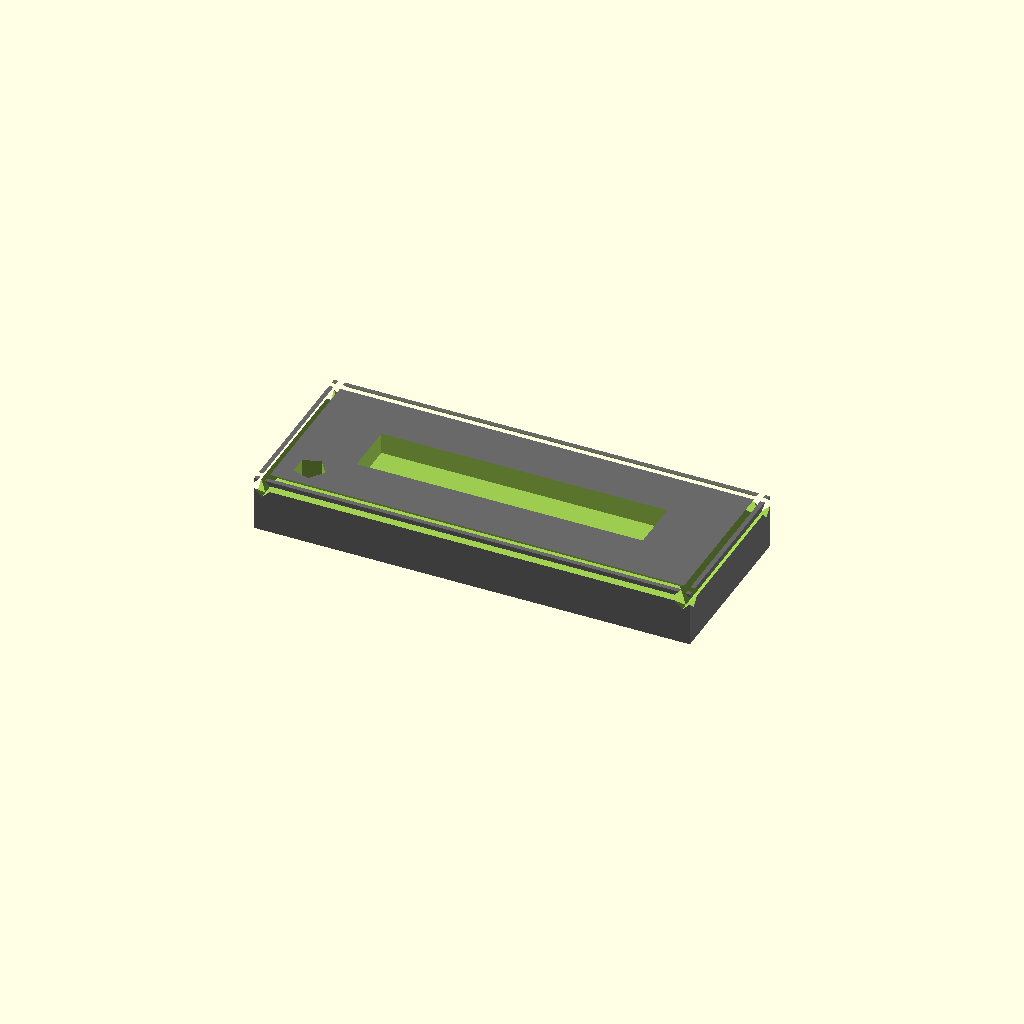
Cell 1: the model at its default parameters.
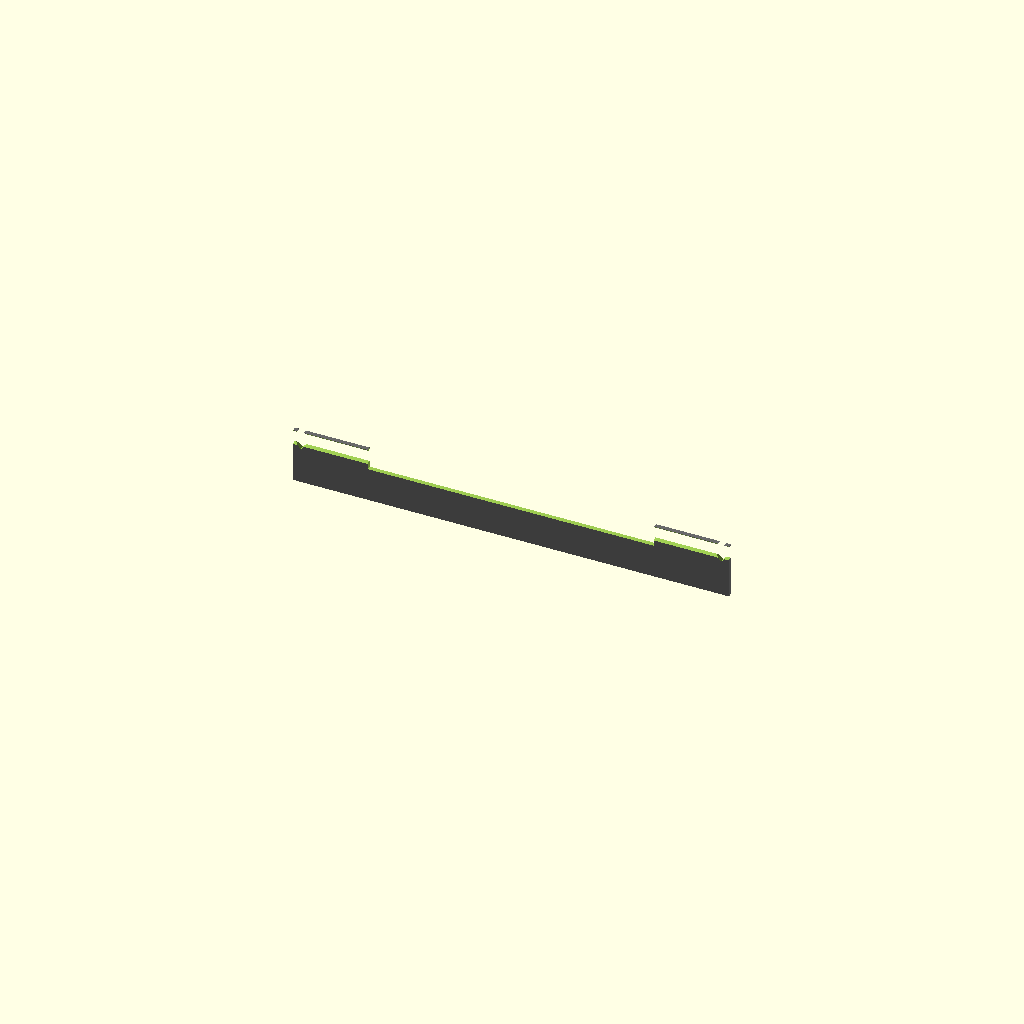
Cell 2 — body_width set to 0.1, the other parameters unchanged.
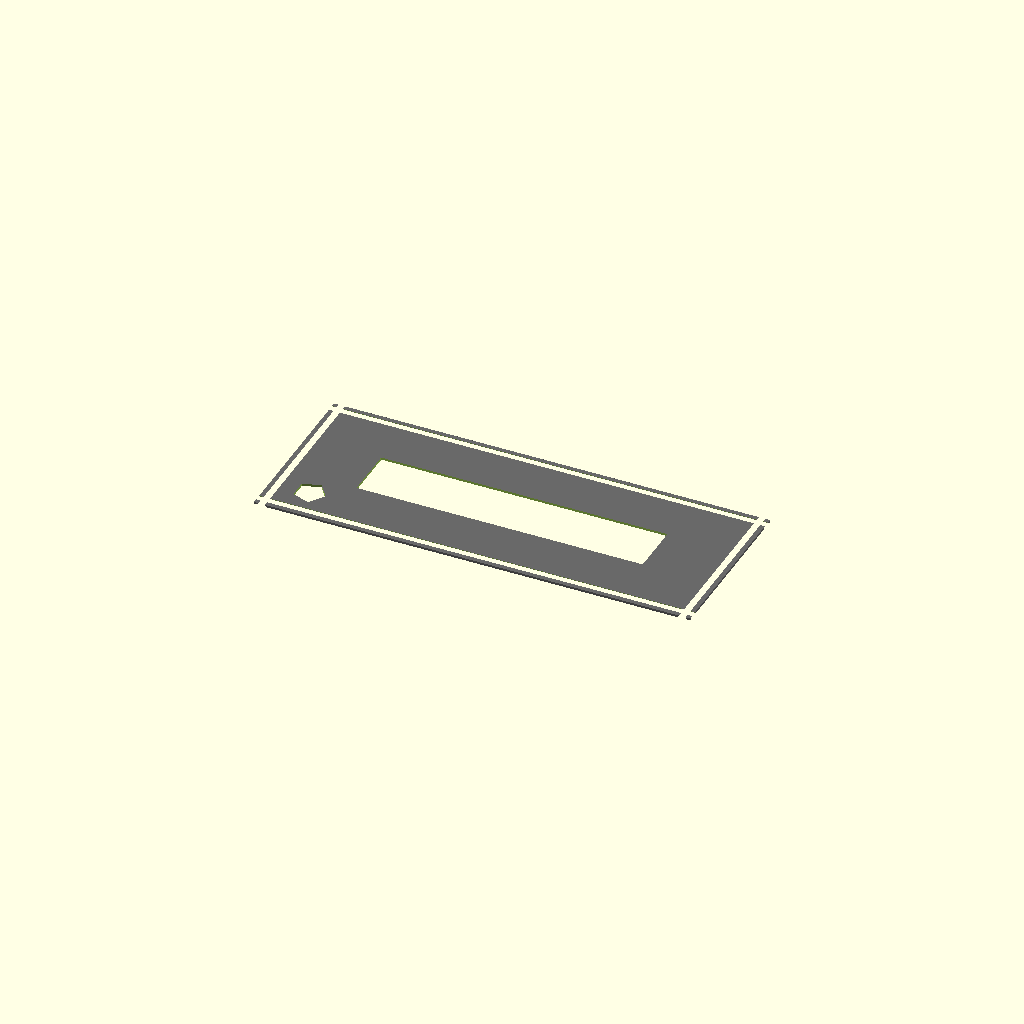
Cell 3: the same model with body_height = 0.05.
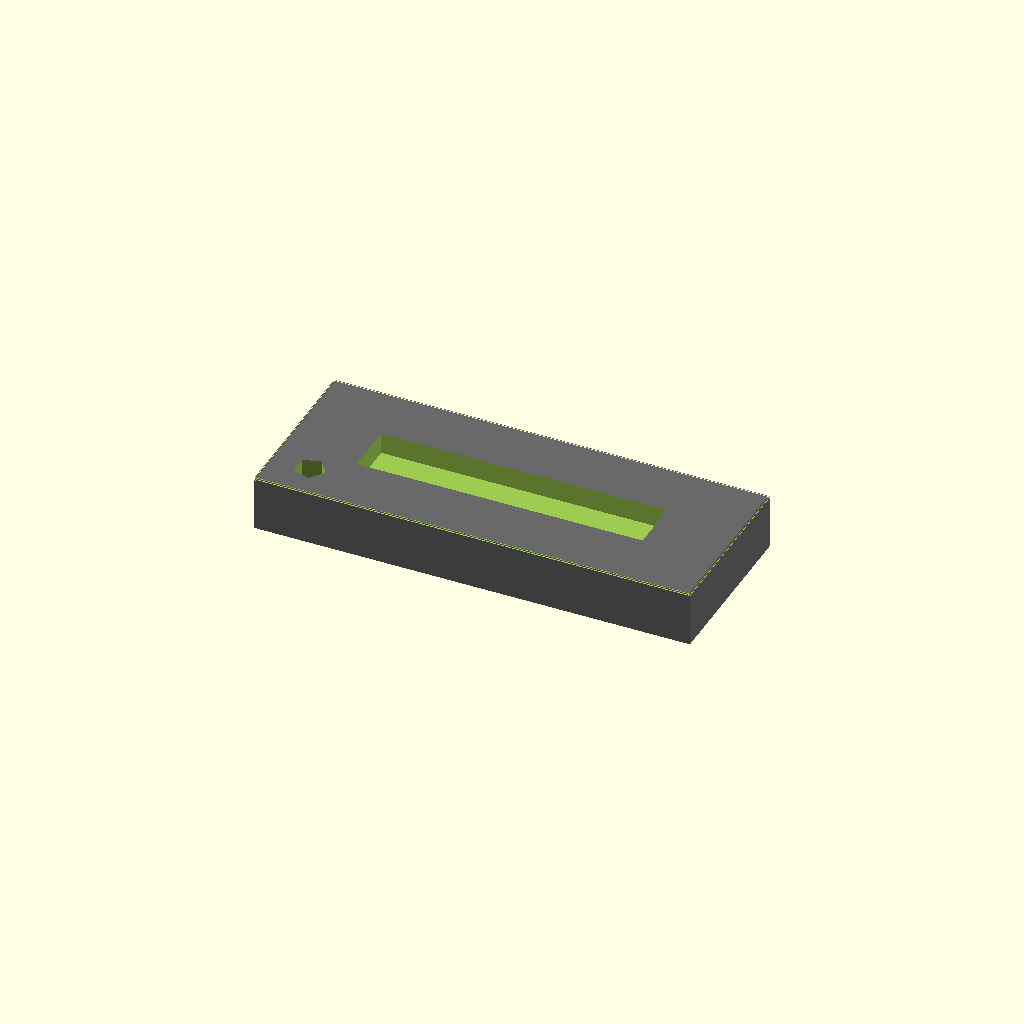
Cell 4 — edge_chamfer_size set to 0.05, the other parameters unchanged.
One fixed orthographic camera (rotation 55°, 0°, 25°; colour scheme Cornfield) for every cell.
The OpenSCAD source (results/nopscadlib/ablations/no_multiview/scad/smd__SOIC16.scad):
// Parameters
body_length = 9.9; //[5:20:0.1]
body_width = 3.9; //[2:8:0.1]
body_height = 1.25; //[0.6:2.5:0.05]
edge_chamfer_size = 0.35; //[0.15:0.8:0.05]
pin_mark_radius = 0.35; //[0.15:0.8:0.05]
pin_mark_depth = 0.15; //[0.05:0.4:0.05]
pin_mark_inset_x = 0.9; //[0.4:2:0.1]
pin_mark_inset_y = 0.8; //[0.4:2:0.1]
top_mark_length = 6.5; //[3:12:0.1]
top_mark_width = 1.2; //[0.5:3:0.1]
top_mark_depth = 0.08; //[0.03:0.25:0.01]
overlap = 0.8; //[0.5:2:0.1]

// Base shapes
module smd_body() {
  color("DimGray")
  cube([body_length, body_width, body_height], center=true);
}

module pin_mark() {
  translate([-body_length/2 + pin_mark_inset_x, -body_width/2 + pin_mark_inset_y, body_height/2 - pin_mark_depth/2])
  cylinder(h=pin_mark_depth + overlap, r=pin_mark_radius, center=true);
}

module top_marking() {
  translate([0, 0, body_height/2 - top_mark_depth/2])
  cube([top_mark_length, top_mark_width, top_mark_depth + overlap], center=true);
}

module edge_chamfer_x_pos() {
  translate([body_length/2 - edge_chamfer_size/2, 0, body_height/2 - edge_chamfer_size/2])
  rotate([0, 45, 0])
  cube([edge_chamfer_size, body_width + overlap, edge_chamfer_size], center=true);
}

module edge_chamfer_x_neg() {
  translate([-body_length/2 + edge_chamfer_size/2, 0, body_height/2 - edge_chamfer_size/2])
  rotate([0, 45, 0])
  cube([edge_chamfer_size, body_width + overlap, edge_chamfer_size], center=true);
}

module edge_chamfer_y_pos() {
  translate([0, body_width/2 - edge_chamfer_size/2, body_height/2 - edge_chamfer_size/2])
  rotate([45, 0, 0])
  cube([body_length + overlap, edge_chamfer_size, edge_chamfer_size], center=true);
}

module edge_chamfer_y_neg() {
  translate([0, -body_width/2 + edge_chamfer_size/2, body_height/2 - edge_chamfer_size/2])
  rotate([45, 0, 0])
  cube([body_length + overlap, edge_chamfer_size, edge_chamfer_size], center=true);
}

// Operations
module edge_chamfer() {
  union() {
    edge_chamfer_x_pos();
    edge_chamfer_x_neg();
    edge_chamfer_y_pos();
    edge_chamfer_y_neg();
  }
}

module smd_with_features() {
  difference() {
    smd_body();
    edge_chamfer();
    pin_mark();
    top_marking();
  }
}

// Final output
smd_with_features();
Customizer parameters (derived from the source; name, type, default, range or options):
body_length: number, default 9.9, range 0.1 to 5, step 20
body_width: number, default 3.9, range 0.1 to 2, step 8
body_height: number, default 1.25, range 0.05 to 0.6, step 2.5
edge_chamfer_size: number, default 0.35, range 0.05 to 0.15, step 0.8
pin_mark_radius: number, default 0.35, range 0.05 to 0.15, step 0.8
pin_mark_depth: number, default 0.15, range 0.05 to 0.05, step 0.4
pin_mark_inset_x: number, default 0.9, range 0.1 to 0.4, step 2
pin_mark_inset_y: number, default 0.8, range 0.1 to 0.4, step 2
top_mark_length: number, default 6.5, range 0.1 to 3, step 12
top_mark_width: number, default 1.2, range 0.1 to 0.5, step 3
top_mark_depth: number, default 0.08, range 0.01 to 0.03, step 0.25
overlap: number, default 0.8, range 0.1 to 0.5, step 2
